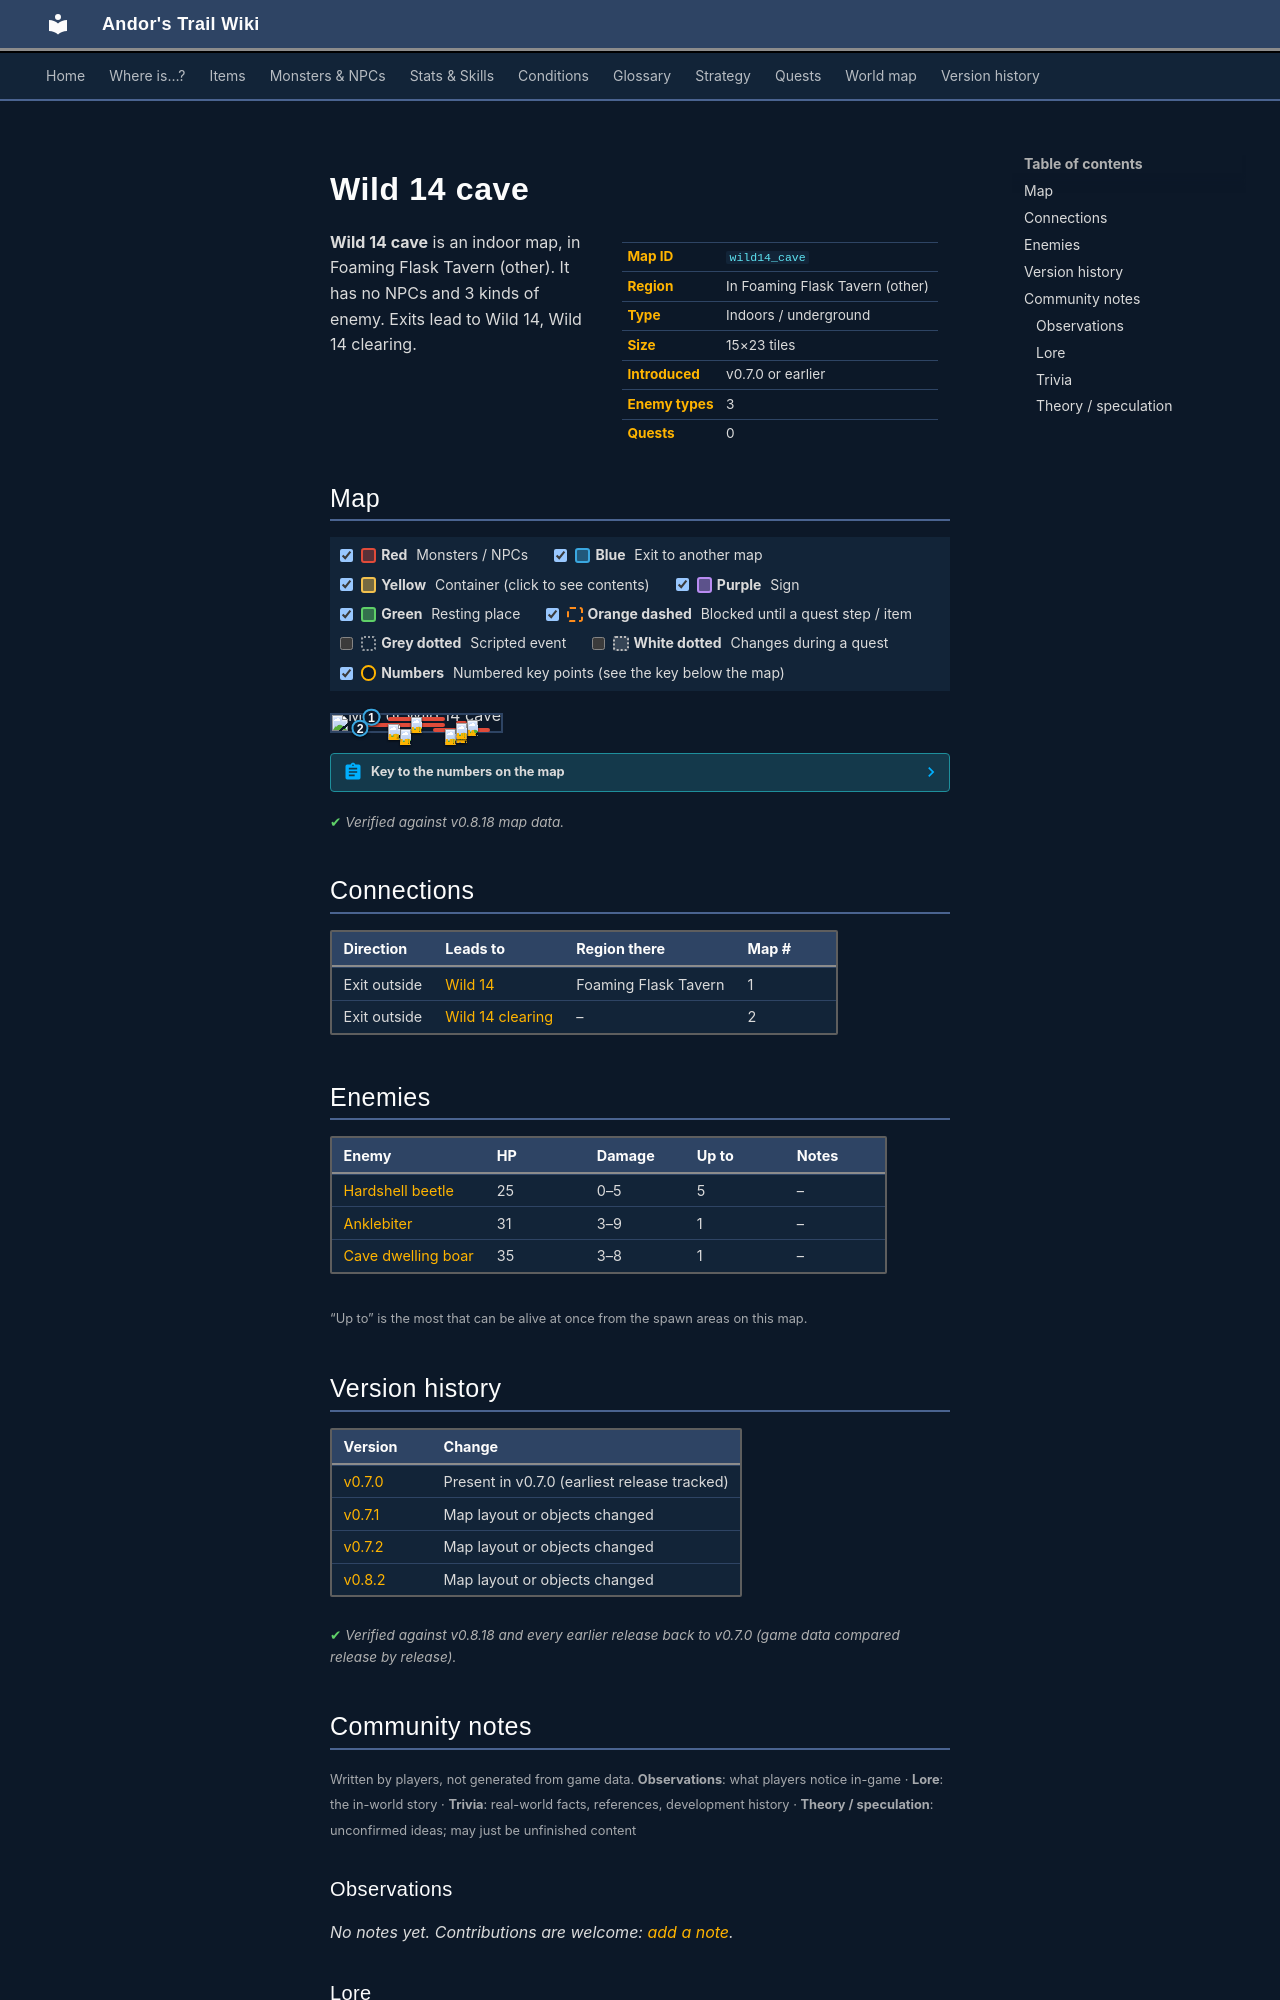

repository: asdfghjkl628/Andor-s-Trail-Wikiiii · page: maps/wild14_cave/index.html · generator: mkdocs

---
description: "Wild 14 cave is an indoor location in Andor's Trail, in Foaming Flask Tavern (other). Enemies: Hardshell beetle, Anklebiter, Cave dwelling boar. Exits to Wild 14, Wild 14 clearing."
---

# Wild 14 cave

<div class="infobox" markdown>

| | |
|---|---|
| **Map ID** | `wild14_cave` |
| **Region** | In Foaming Flask Tavern (other) |
| **Type** | Indoors / underground |
| **Size** | 15×23 tiles |
| **Introduced** | v0.7.0 or earlier |
| **Enemy types** | 3 |
| **Quests** | 0 |

</div>

**Wild 14 cave** is an indoor map, in Foaming Flask Tavern (other). It has no NPCs and 3 kinds of enemy. Exits lead to Wild 14, Wild 14 clearing.

## Map

<div class="map-legend" markdown="0"><label class="lg"><input type="checkbox" data-t="spawn" checked><span class="sw sw-spawn"></span><b>Red</b>&nbsp;Monsters / NPCs</label><label class="lg"><input type="checkbox" data-t="mapchange" checked><span class="sw sw-mapchange"></span><b>Blue</b>&nbsp;Exit to another map</label><label class="lg"><input type="checkbox" data-t="container" checked><span class="sw sw-container"></span><b>Yellow</b>&nbsp;Container (click to see contents)</label><label class="lg"><input type="checkbox" data-t="sign" checked><span class="sw sw-sign"></span><b>Purple</b>&nbsp;Sign</label><label class="lg"><input type="checkbox" data-t="rest" checked><span class="sw sw-rest"></span><b>Green</b>&nbsp;Resting place</label><label class="lg"><input type="checkbox" data-t="key" checked><span class="sw sw-key"></span><b>Orange dashed</b>&nbsp;Blocked until a quest step / item</label><label class="lg"><input type="checkbox" data-t="script"><span class="sw sw-script"></span><b>Grey dotted</b>&nbsp;Scripted event</label><label class="lg"><input type="checkbox" data-t="replace"><span class="sw sw-replace"></span><b>White dotted</b>&nbsp;Changes during a quest</label><label class="lg"><input type="checkbox" data-t="pin" checked><span class="sw sw-pin"></span><b>Numbers</b>&nbsp;Numbered key points (see the key below the map)</label></div>

<div class="map-wrap hide-script hide-replace" markdown="0"><img src="../../assets/maps/wild14_cave.webp" alt="Map of Wild 14 cave" width="480" height="736" loading="lazy"><a id="place-up_north" class="mo mo-mapchange" href="../wild14_clearing/#place-down" title="Exit to Wild 14 clearing" style="left:13.333%;top:78.261%;width:6.667%;height:4.348%"></a><a id="place-up_south" class="mo mo-mapchange" href="../wild14/#place-down" title="Exit to Wild 14" style="left:20.000%;top:8.696%;width:6.667%;height:4.348%"></a><span class="mo mo-spawn" title="Spawns: Hardshell beetle" style="left:33.333%;top:13.043%;width:33.333%;height:13.043%"></span><span class="mo mo-spawn" title="Spawns: Anklebiter" style="left:80.000%;top:30.435%;width:6.667%;height:4.348%"></span><span class="mo mo-spawn" title="Spawns: Cave dwelling boar" style="left:73.333%;top:73.913%;width:6.667%;height:4.348%"></span><span class="mo mo-spawn" title="Spawns: Hardshell beetle" style="left:60.000%;top:82.609%;width:33.333%;height:8.696%"></span><span class="mo mo-spawn" title="Spawns: Hardshell beetle" style="left:33.333%;top:86.957%;width:13.333%;height:4.348%"></span><span class="mo mo-spawn" title="Spawns: Hardshell beetle" style="left:13.333%;top:47.826%;width:53.333%;height:17.391%"></span><span class="mo mo-spawn" title="Spawns: Hardshell beetle" style="left:73.333%;top:39.130%;width:6.667%;height:17.391%"></span><a class="mob" href="../../monsters/hardshell_beetle/" title="Hardshell beetle" style="left:46.667%;top:13.043%;width:6.667%;height:4.348%"><img src="../../assets/icons/monsters/monsters_insects_4.png" alt="Hardshell beetle"></a><a class="mob" href="../../monsters/anklebiter/" title="Anklebiter" style="left:80.000%;top:30.435%;width:6.667%;height:4.348%"><img src="../../assets/icons/monsters/monsters_dogs_6.png" alt="Anklebiter"></a><a class="mob" href="../../monsters/cave_dwelling_boar/" title="Cave dwelling boar" style="left:73.333%;top:73.913%;width:6.667%;height:4.348%"><img src="../../assets/icons/monsters/monsters_dogs_6.png" alt="Cave dwelling boar"></a><a class="mob" href="../../monsters/hardshell_beetle/" title="Hardshell beetle" style="left:66.667%;top:86.957%;width:6.667%;height:4.348%"><img src="../../assets/icons/monsters/monsters_insects_4.png" alt="Hardshell beetle"></a><a class="mob" href="../../monsters/hardshell_beetle/" title="Hardshell beetle" style="left:40.000%;top:86.957%;width:6.667%;height:4.348%"><img src="../../assets/icons/monsters/monsters_insects_4.png" alt="Hardshell beetle"></a><a class="mob" href="../../monsters/hardshell_beetle/" title="Hardshell beetle" style="left:33.333%;top:52.174%;width:6.667%;height:4.348%"><img src="../../assets/icons/monsters/monsters_insects_4.png" alt="Hardshell beetle"></a><a class="mob" href="../../monsters/hardshell_beetle/" title="Hardshell beetle" style="left:73.333%;top:47.826%;width:6.667%;height:4.348%"><img src="../../assets/icons/monsters/monsters_insects_4.png" alt="Hardshell beetle"></a><a class="pin pin-exit" href="#key-1" style="left:23.333%;top:10.870%" title="Exit (exit outside): to [Wild 14](wild14.md)">1</a><a class="pin pin-exit" href="#key-2" style="left:16.667%;top:80.435%" title="Exit (exit outside): to [Wild 14 clearing](wild14_clearing.md)">2</a></div>

??? abstract "Key to the numbers on the map"

    | # | What | Details |
    |---|---|---|
    | <span id="key-1"></span>1 | Exit (exit outside) | to [Wild 14](wild14.md) |
    | <span id="key-2"></span>2 | Exit (exit outside) | to [Wild 14 clearing](wild14_clearing.md) |


<p class="verified">Verified against v0.8.18 map data.</p>

## Connections

| Direction | Leads to | Region there | Map # |
|---|---|---|---|
| Exit outside | [Wild 14](wild14.md) | Foaming Flask Tavern | 1 |
| Exit outside | [Wild 14 clearing](wild14_clearing.md) | – | 2 |

## Enemies

| Enemy | HP | Damage | Up to | Notes |
|---|---|---|---|---|
| [Hardshell beetle](../monsters/hardshell_beetle.md) | 25 | 0–5 | 5 | – |
| [Anklebiter](../monsters/anklebiter.md) | 31 | 3–9 | 1 | – |
| [Cave dwelling boar](../monsters/cave_dwelling_boar.md) | 35 | 3–8 | 1 | – |

<small>“Up to” is the most that can be alive at once from the spawn areas on this map.</small>


## Version history

| Version | Change |
|---|---|
| [v0.7.0](../versions/0.7.0.md) | Present in v0.7.0 (earliest release tracked) |
| [v0.7.1](../versions/0.7.1.md) | Map layout or objects changed |
| [v0.7.2](../versions/0.7.2.md) | Map layout or objects changed |
| [v0.8.2](../versions/0.8.2.md) | Map layout or objects changed |

<p class="verified">Verified against v0.8.18 and every earlier release back to v0.7.0 (game data compared release by release).</p>


## Community notes

<small>Written by players, not generated from game data. **Observations**: what players notice in-game · **Lore**: the in-world story · **Trivia**: real-world facts, references, development history · **Theory / speculation**: unconfirmed ideas; may just be unfinished content</small>

### Observations

*No notes yet. Contributions are welcome: [add a note](https://github.com/asdfghjkl628/Andor-s-Trail-Wikiiii/new/main/notes/maps?filename=wild14_cave.md&value=%23%23%20Observations%0A%0A%3C%21--%20what%20players%20notice%20in-game%20--%3E%0A%0A%23%23%20Lore%0A%0A%3C%21--%20the%20in-world%20story%20--%3E%0A%0A%23%23%20Trivia%0A%0A%3C%21--%20real-world%20facts%2C%20references%2C%20development%20history%20--%3E%0A%0A%23%23%20Theory%20/%20speculation%0A%0A%3C%21--%20unconfirmed%20ideas%3B%20may%20just%20be%20unfinished%20content%20--%3E%0A).*

### Lore

*No notes yet. Contributions are welcome: [add a note](https://github.com/asdfghjkl628/Andor-s-Trail-Wikiiii/new/main/notes/maps?filename=wild14_cave.md&value=%23%23%20Observations%0A%0A%3C%21--%20what%20players%20notice%20in-game%20--%3E%0A%0A%23%23%20Lore%0A%0A%3C%21--%20the%20in-world%20story%20--%3E%0A%0A%23%23%20Trivia%0A%0A%3C%21--%20real-world%20facts%2C%20references%2C%20development%20history%20--%3E%0A%0A%23%23%20Theory%20/%20speculation%0A%0A%3C%21--%20unconfirmed%20ideas%3B%20may%20just%20be%20unfinished%20content%20--%3E%0A).*
